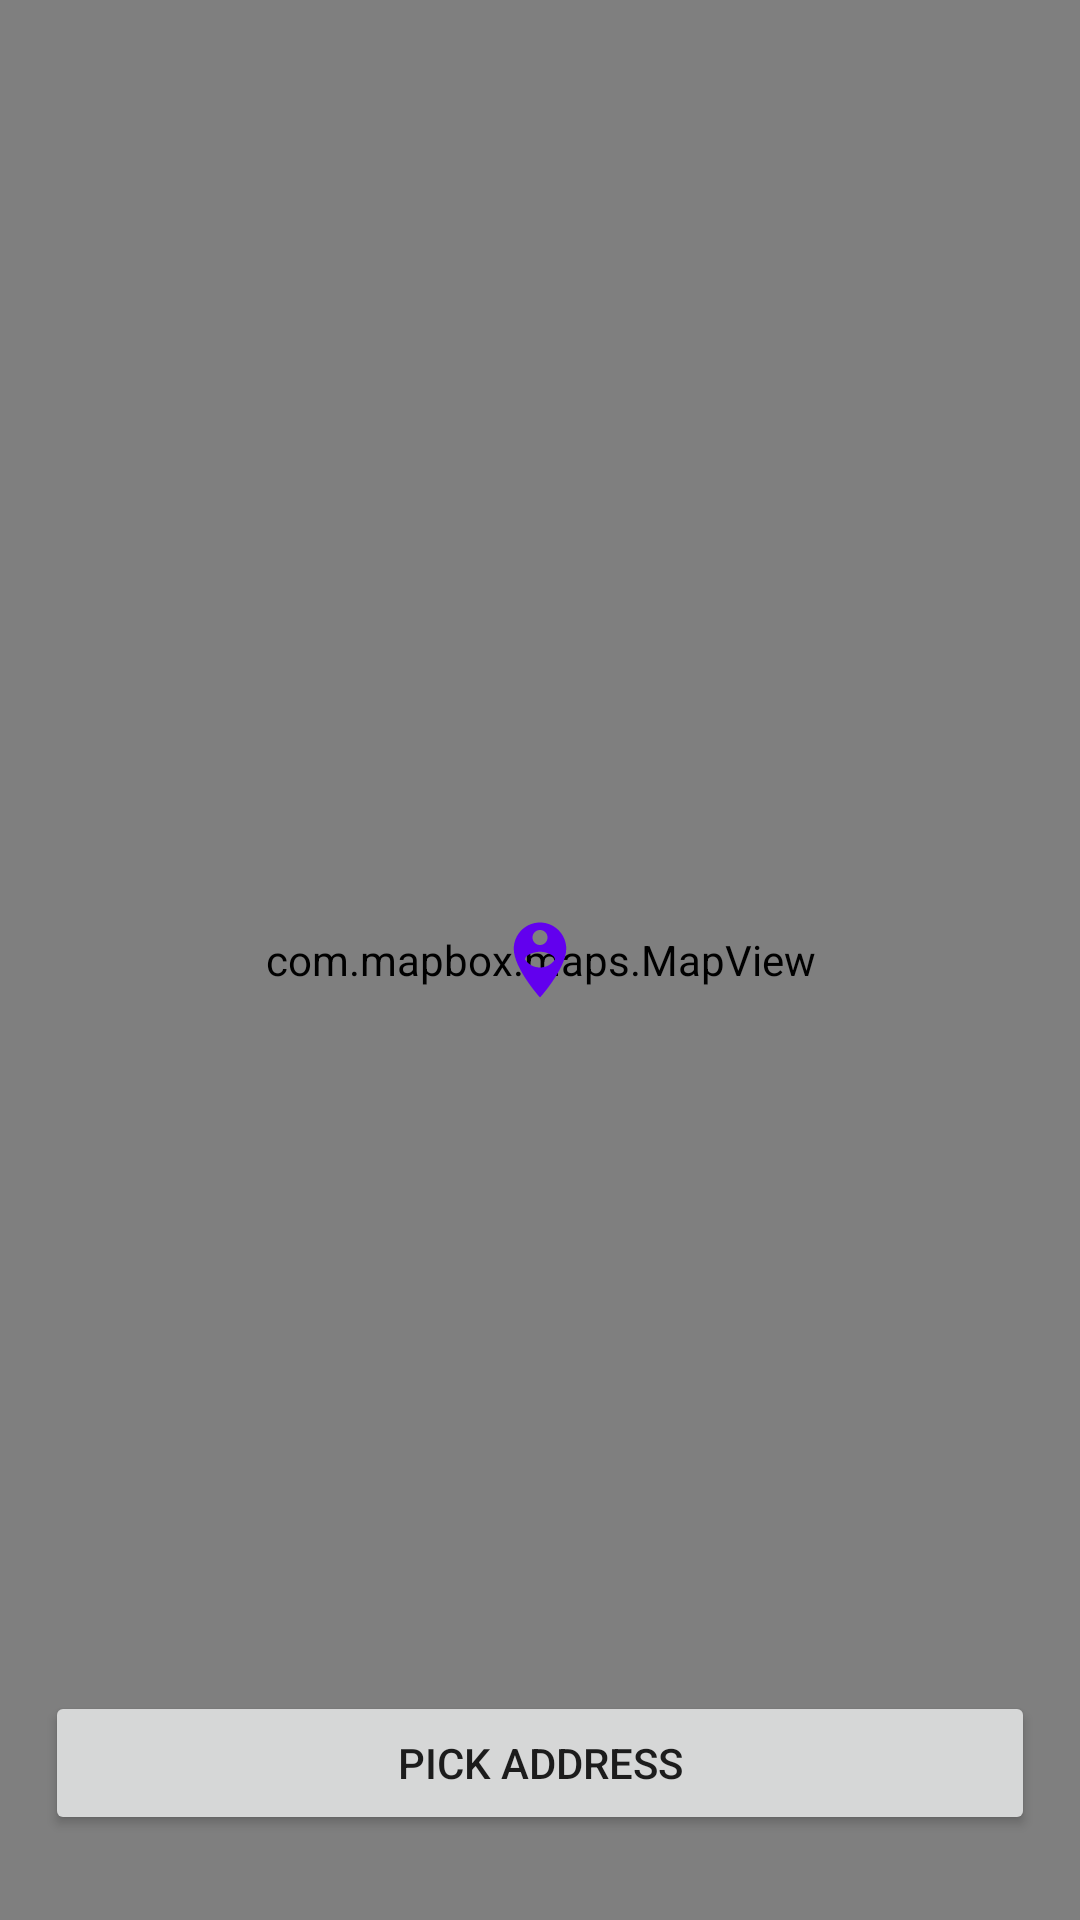

Write the Android layout XML for this screen, with the resource values it uses.
<!-- AndroidManifest.xml: application theme Theme.Healthmap -->
<!-- res/layout/fragment_pick_address.xml -->
<?xml version="1.0" encoding="utf-8"?>
<androidx.constraintlayout.widget.ConstraintLayout xmlns:android="http://schemas.android.com/apk/res/android"
    xmlns:tools="http://schemas.android.com/tools"
    xmlns:app="http://schemas.android.com/apk/res-auto"
    xmlns:mapbox="http://schemas.android.com/apk/res-auto"
    android:layout_width="match_parent"
    android:layout_height="match_parent">

    <com.mapbox.maps.MapView
        android:id="@+id/mapView"
        android:layout_width="match_parent"
        android:layout_height="match_parent"
        mapbox:layout_constraintBottom_toBottomOf="parent"
        mapbox:layout_constraintEnd_toEndOf="parent"
        mapbox:layout_constraintHorizontal_bias="0.0"
        mapbox:layout_constraintStart_toStartOf="parent"
        mapbox:layout_constraintTop_toTopOf="parent"
        mapbox:layout_constraintVertical_bias="0.0"
        mapbox:mapbox_cameraTargetLat="40.7128"
        mapbox:mapbox_cameraTargetLng="-74.0060"
        mapbox:mapbox_cameraZoom="9.0" />

    <Button
        android:id="@+id/pickAddressButton"
        android:layout_width="match_parent"
        android:layout_height="wrap_content"
        android:layout_margin="15dp"
        android:text="@string/pick_address"
        mapbox:layout_constraintBottom_toBottomOf="parent"
        mapbox:layout_constraintEnd_toEndOf="parent"
        mapbox:layout_constraintHorizontal_bias="1.0"
        mapbox:layout_constraintStart_toStartOf="parent"
        mapbox:layout_constraintTop_toTopOf="parent"
        mapbox:layout_constraintVertical_bias="0.976" />

    <ImageView
        android:layout_width="30dp"
        android:layout_height="30dp"
        android:src="@drawable/ic_baseline_person_pin_circle_24"
        mapbox:layout_constraintBottom_toBottomOf="parent"
        mapbox:layout_constraintEnd_toEndOf="parent"
        mapbox:layout_constraintStart_toStartOf="parent"
        mapbox:layout_constraintTop_toTopOf="parent" />

</androidx.constraintlayout.widget.ConstraintLayout>
<!-- resources referenced by this layout -->
<resources>
  <!-- drawable ic_baseline_person_pin_circle_24 (drawable) -->
  <vector android:height="24dp" android:tint="@color/design_default_color_primary"
      android:viewportHeight="24" android:viewportWidth="24"
      android:width="24dp" xmlns:android="http://schemas.android.com/apk/res/android">
      <path android:fillColor="@color/design_default_color_primary" android:pathData="M12,2C8.14,2 5,5.14 5,9c0,5.25 7,13 7,13s7,-7.75 7,-13C19,5.14 15.86,2 12,2zM12,4c1.1,0 2,0.9 2,2c0,1.11 -0.9,2 -2,2s-2,-0.89 -2,-2C10,4.9 10.9,4 12,4zM12,14c-1.67,0 -3.14,-0.85 -4,-2.15c0.02,-1.32 2.67,-2.05 4,-2.05s3.98,0.73 4,2.05C15.14,13.15 13.67,14 12,14z"/>
  </vector>
  <string name="pick_address">Pick Address</string>
  <style name="Theme.Healthmap" parent="Theme.MaterialComponents.Light.DarkActionBar">
          
          <item name="colorPrimary">@color/purple_500</item>
          <item name="colorPrimaryVariant">@color/purple_700</item>
          <item name="colorOnPrimary">@color/white</item>
          
          <item name="colorSecondary">@color/purple_500</item>
          <item name="colorSecondaryVariant">@color/purple_700</item>
          <item name="colorOnSecondary">@color/white</item>
          
          <item name="android:statusBarColor">?attr/colorPrimaryVariant</item>
          
      </style>
  <!-- not gathered from this repository: default colours our renderer supplied (Android Studio template values) -->
  <color name="purple_500">#FF6200EE</color>
  <color name="purple_700">#FF3700B3</color>
  <color name="white">#FFFFFFFF</color>
</resources>
